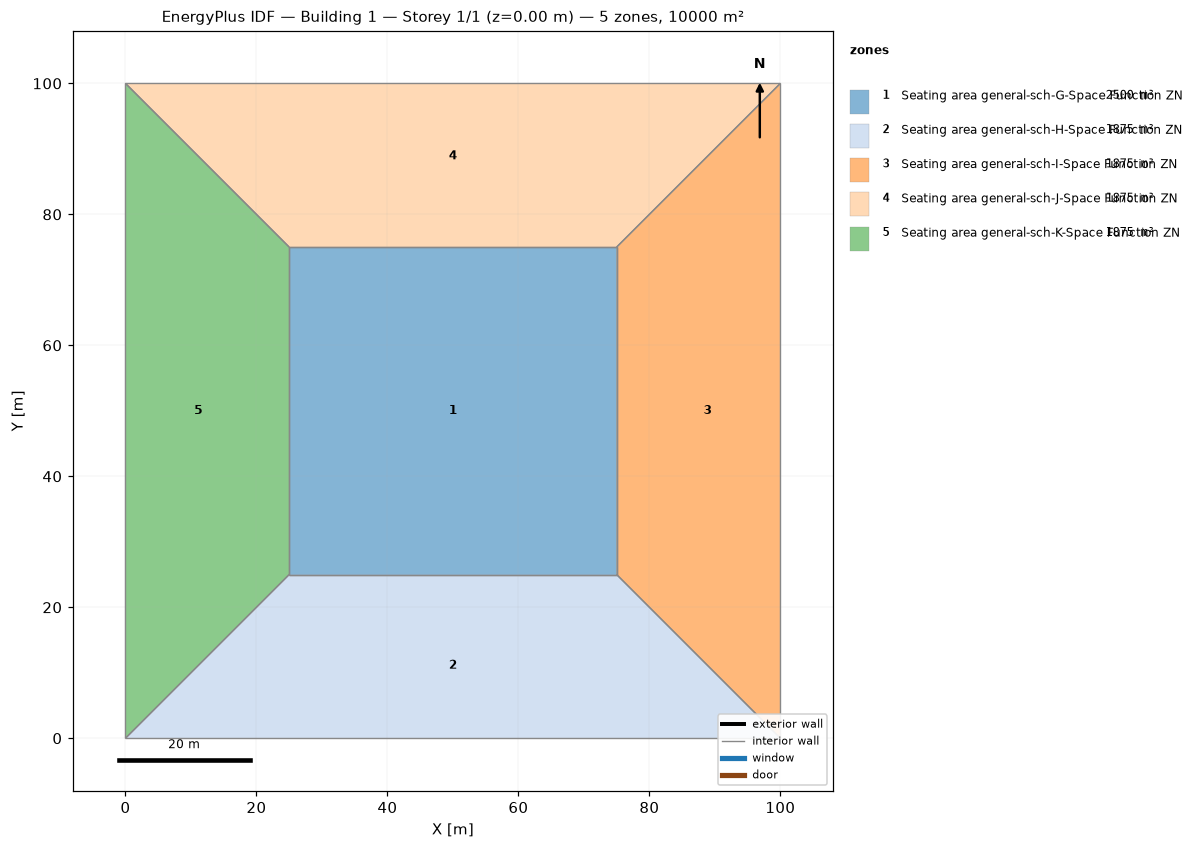
=== STOREY PLAN SPEC (per zone: floor XY polygon, exterior-wall plan segments, windows/doors) ===
zone 1: Seating area general-sch-G-Space Function ZN  (2500.0 m²)
  floor: (25.00, 25.00) (25.00, 75.00) (75.00, 75.00) (75.00, 25.00)
  interior walls: 4
zone 2: Seating area general-sch-H-Space Function ZN  (1875.0 m²)
  floor: (100.00, 0.00) (0.00, 0.00) (25.00, 25.00) (75.00, 25.00)
  interior walls: 4
zone 3: Seating area general-sch-I-Space Function ZN  (1875.0 m²)
  floor: (100.00, 100.00) (100.00, 0.00) (75.00, 25.00) (75.00, 75.00)
  interior walls: 4
zone 4: Seating area general-sch-J-Space Function ZN  (1875.0 m²)
  floor: (0.00, 100.00) (100.00, 100.00) (75.00, 75.00) (25.00, 75.00)
  interior walls: 4
zone 5: Seating area general-sch-K-Space Function ZN  (1875.0 m²)
  floor: (0.00, 0.00) (0.00, 100.00) (25.00, 75.00) (25.00, 25.00)
  interior walls: 4

=== DERIVED (storey summary) ===
Building: Building 1
Storey: 1 of 1  (floor level z = 0.00 m)
Storey gross floor area: 10000.0 m²
Zones on this storey: 5
  - Seating area general-sch-G-Space Function ZN: floor 2500.0 m²
  - Seating area general-sch-H-Space Function ZN: floor 1875.0 m²
  - Seating area general-sch-I-Space Function ZN: floor 1875.0 m²
  - Seating area general-sch-J-Space Function ZN: floor 1875.0 m²
  - Seating area general-sch-K-Space Function ZN: floor 1875.0 m²
Zone adjacency (shared interzone walls):
  - Seating area general-sch-G-Space Function ZN ↔ Seating area general-sch-H-Space Function ZN
  - Seating area general-sch-G-Space Function ZN ↔ Seating area general-sch-I-Space Function ZN
  - Seating area general-sch-G-Space Function ZN ↔ Seating area general-sch-J-Space Function ZN
  - Seating area general-sch-G-Space Function ZN ↔ Seating area general-sch-K-Space Function ZN
  - Seating area general-sch-H-Space Function ZN ↔ Seating area general-sch-I-Space Function ZN
  - Seating area general-sch-H-Space Function ZN ↔ Seating area general-sch-K-Space Function ZN
  - Seating area general-sch-I-Space Function ZN ↔ Seating area general-sch-J-Space Function ZN
  - Seating area general-sch-J-Space Function ZN ↔ Seating area general-sch-K-Space Function ZN